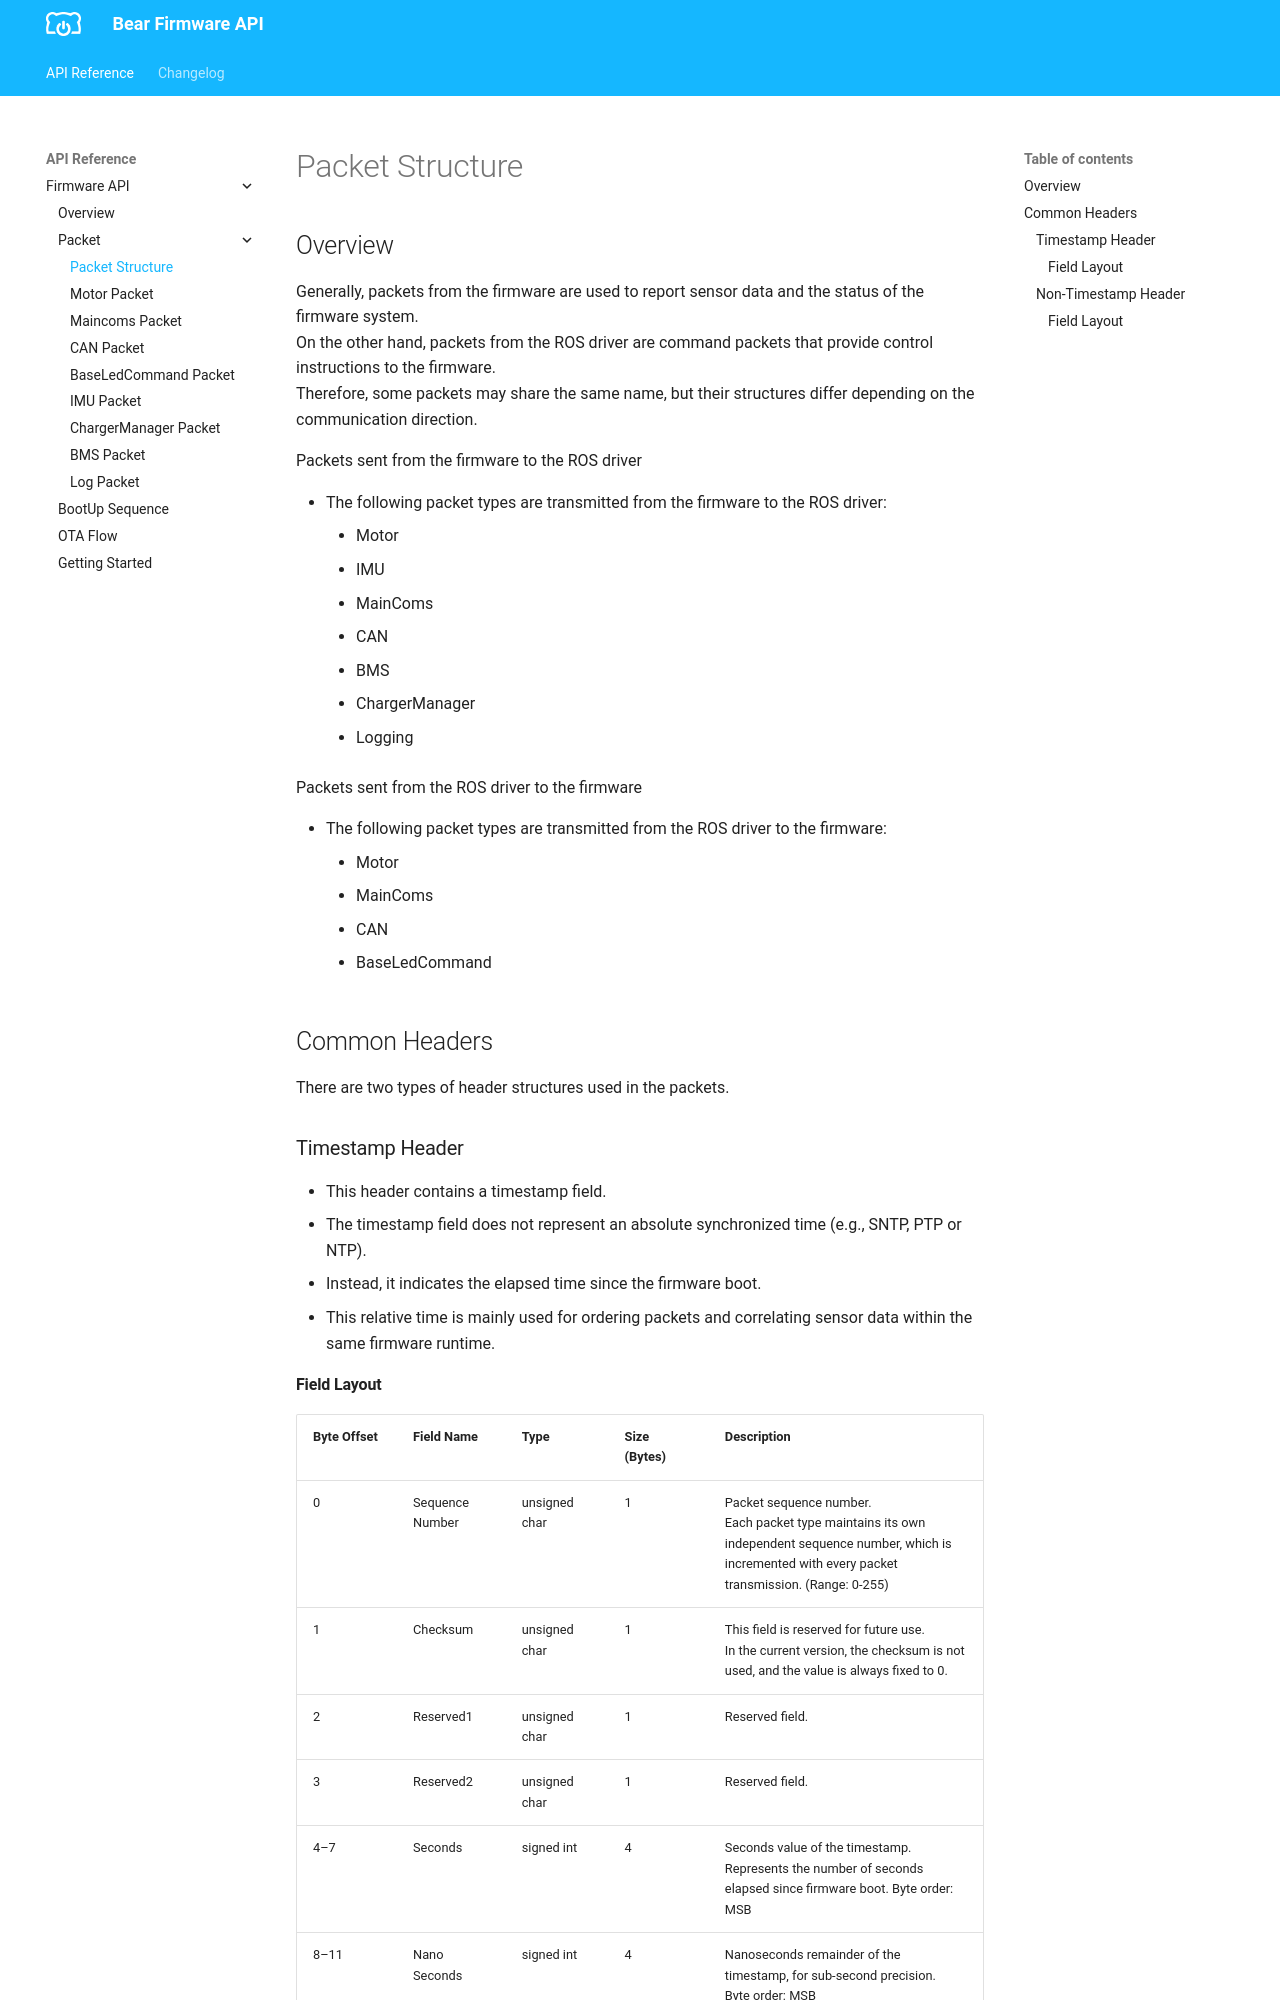

repository: bearrobotics-public/firmware · page: BaseBoard API/packet/packet-structure/index.html · generator: mkdocs

# Packet Structure

## Overview
Generally, packets from the firmware are used to report sensor data and the status of the firmware system.  
On the other hand, packets from the ROS driver are command packets that provide control instructions to the firmware.  
Therefore, some packets may share the same name, but their structures differ depending on the communication direction.  

Packets sent from the firmware to the ROS driver  

- The following packet types are transmitted from the firmware to the ROS driver:  
    - Motor  
    - IMU  
    - MainComs  
    - CAN  
    - BMS  
    - ChargerManager  
    - Logging  

Packets sent from the ROS driver to the firmware  

- The following packet types are transmitted from the ROS driver to the firmware:  
    - Motor  
    - MainComs  
    - CAN  
    - BaseLedCommand  

## Common Headers  
There are two types of header structures used in the packets.

### Timestamp Header

- This header contains a timestamp field.  
- The timestamp field does not represent an absolute synchronized time (e.g., SNTP, PTP or NTP).  
- Instead, it indicates the elapsed time since the firmware boot.  
- This relative time is mainly used for ordering packets and correlating sensor data within the same firmware runtime.
